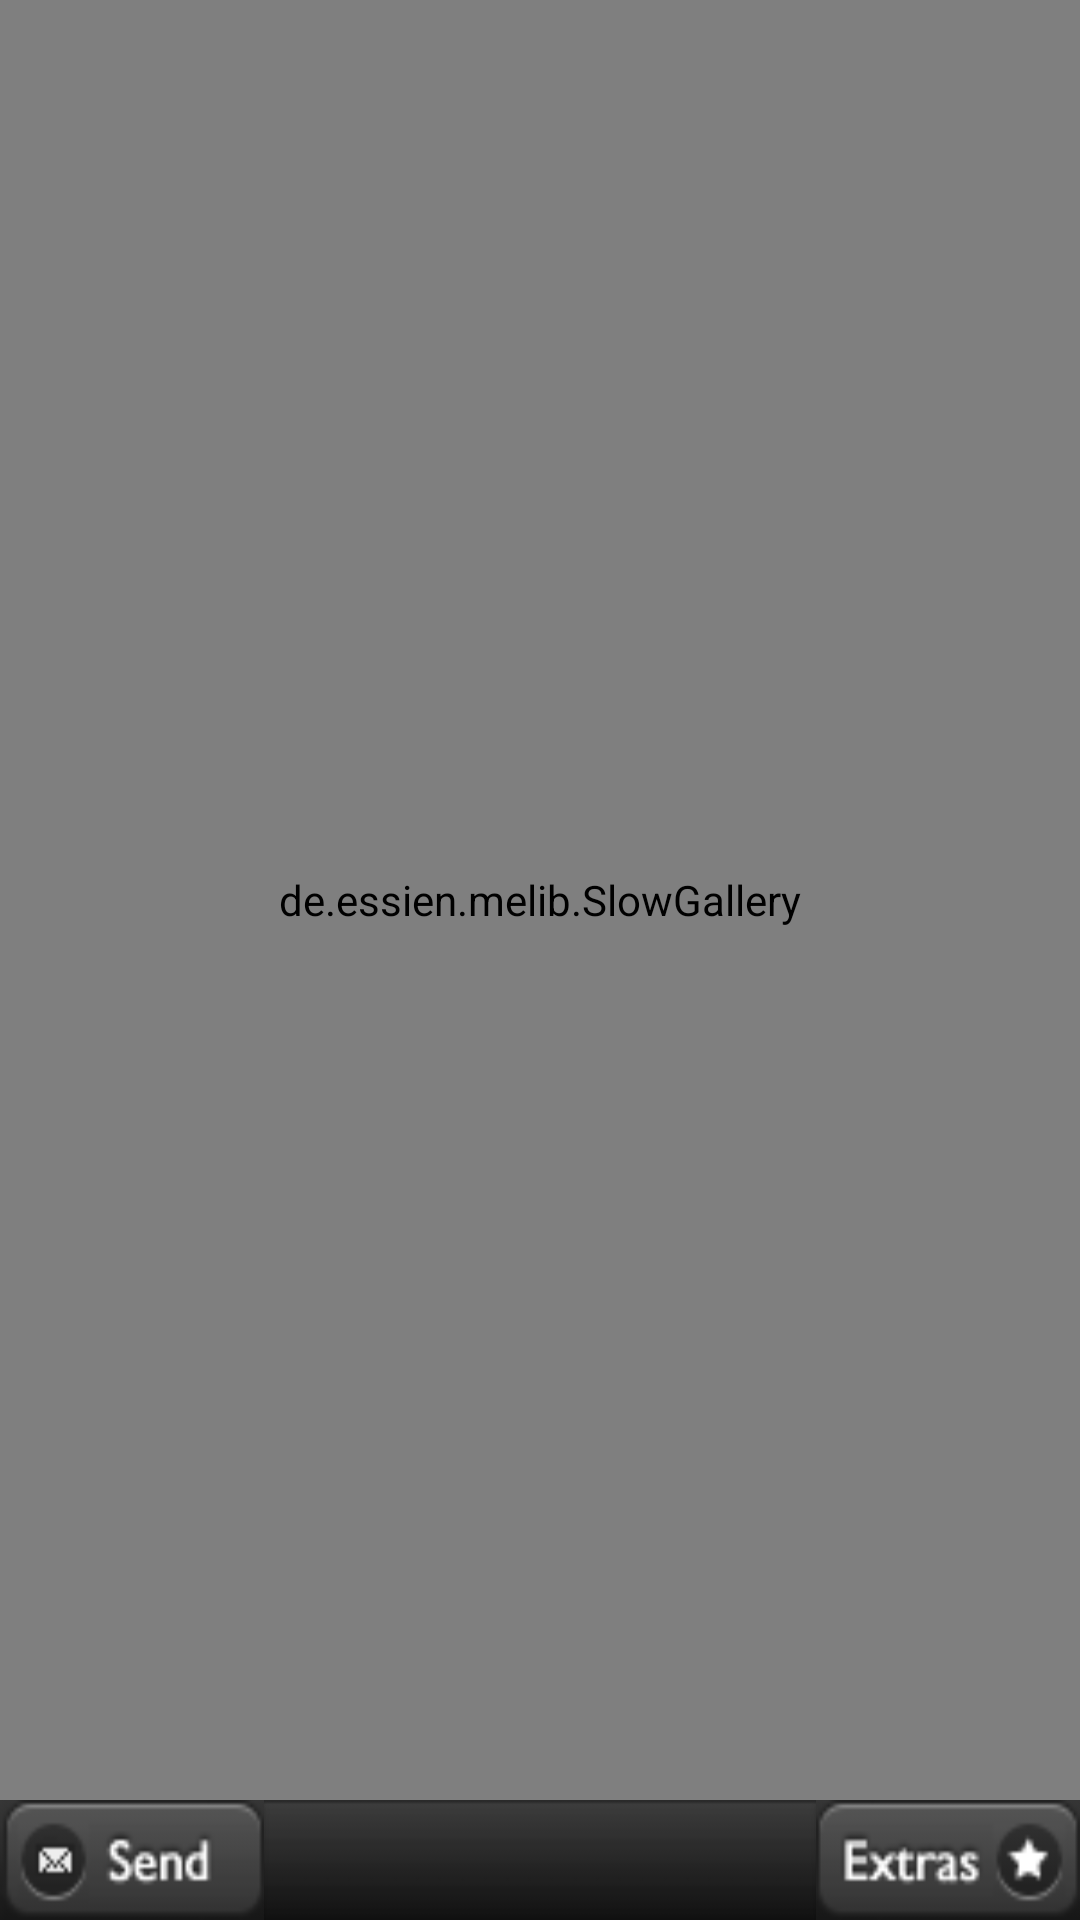

Android layout source for this screen:
<!-- AndroidManifest.xml: fallback theme Theme.MaterialComponents.DayNight.NoActionBar -->
<!-- res/layout/main.xml -->
<?xml version="1.0" encoding="utf-8"?>


<RelativeLayout xmlns:android="http://schemas.android.com/apk/res/android"
 android:layout_width="fill_parent"
 android:layout_height="fill_parent"
 android:orientation="horizontal"
 android:id="@+id/lrLayout">

<LinearLayout xmlns:android="http://schemas.android.com/apk/res/android"
    android:orientation="vertical"
    android:layout_width="fill_parent"
    android:layout_height="fill_parent"
    android:id="@+id/lrMainLayout"
    >     

<ViewFlipper
    android:layout_width="fill_parent"
    android:layout_height="fill_parent"
    android:id="@+id/flip"
    android:layout_weight="1"
    android:layout_marginTop="0dp"
    android:inAnimation="@anim/push_left_in"
    android:outAnimation="@anim/push_left_out"
    >

<de.essien.melib.SlowGallery 
	android:id="@+id/gallery2" 
	android:layout_width="fill_parent"  
	android:layout_height="fill_parent"
	/> 
	
	<WebView  xmlns:android="http://schemas.android.com/apk/res/android"
    android:id="@+id/webview"
    android:layout_width="fill_parent"
    android:layout_height="fill_parent"
/>
</ViewFlipper>
 	
	
	<RelativeLayout xmlns:android="http://schemas.android.com/apk/res/android"
    android:orientation="horizontal"
    android:layout_width="fill_parent"
    android:layout_height="120dp" 
    android:layout_marginTop="0dp"
     android:layout_marginBottom="0dp"
    android:minHeight="120dp"  
    android:gravity="center_vertical|center_horizontal"
    android:layout_weight="2"
    android:background="@drawable/toolbar_bg"
    >  
    
<Button
	android:id="@+id/btnSent"
    android:layout_width="wrap_content"  
    android:layout_height="wrap_content"
    android:layout_weight="0" 
    android:background="@drawable/btn_share"
    android:layout_alignParentLeft="true"
/>  


<Button
    android:id="@+id/btnRand"
    android:layout_width="wrap_content"  
    android:layout_height="wrap_content"
    android:layout_weight="0" 
    android:background="@drawable/btn_random"
    android:layout_centerHorizontal="true"
/>


<Button
    android:id="@+id/btnMore"
    android:layout_width="wrap_content"  
    android:layout_height="wrap_content"
    android:layout_weight="0" 
    android:background="@drawable/btn_more"
    android:layout_alignParentRight="true"
/> 
	
</RelativeLayout>
</LinearLayout>

<LinearLayout xmlns:android="http://schemas.android.com/apk/res/android"
    android:orientation="vertical"
    android:layout_width="fill_parent"
    android:layout_height="fill_parent"
    android:id="@+id/lrAdLayout"
    android:layout_alignParentTop="true"
    >    
    </LinearLayout>
</RelativeLayout>
<!-- resources referenced by this layout -->
<resources>
  <!-- drawable btn_more (drawable-mdpi) -->
  <?xml version="1.0" encoding="utf-8"?>
  
  <selector xmlns:android="http://schemas.android.com/apk/res/android">
      <item android:drawable="@drawable/btn_extras_pressed"
            android:state_pressed="true" />
      <item android:drawable="@drawable/btn_extras"
            android:state_focused="true" />
      <item android:drawable="@drawable/btn_extras" />
  </selector>
  <!-- drawable btn_share (drawable-mdpi) -->
  <?xml version="1.0" encoding="utf-8"?>
  
  <selector xmlns:android="http://schemas.android.com/apk/res/android">
      <item android:drawable="@drawable/btn_send_pressed" 
            android:state_pressed="true" />
      <item android:drawable="@drawable/btn_send"
            android:state_focused="true" />
      <item android:drawable="@drawable/btn_send" />
  </selector>
  <!-- drawable toolbar_bg: png bitmap (drawable-mdpi, 1254 bytes) -->
  <!-- drawable btn_extras_pressed: png bitmap (drawable-mdpi, 2581 bytes) -->
  <!-- drawable btn_extras: png bitmap (drawable-mdpi, 2553 bytes) -->
  <!-- drawable btn_send_pressed: png bitmap (drawable-mdpi, 2547 bytes) -->
  <!-- drawable btn_send: png bitmap (drawable-mdpi, 2471 bytes) -->
</resources>
